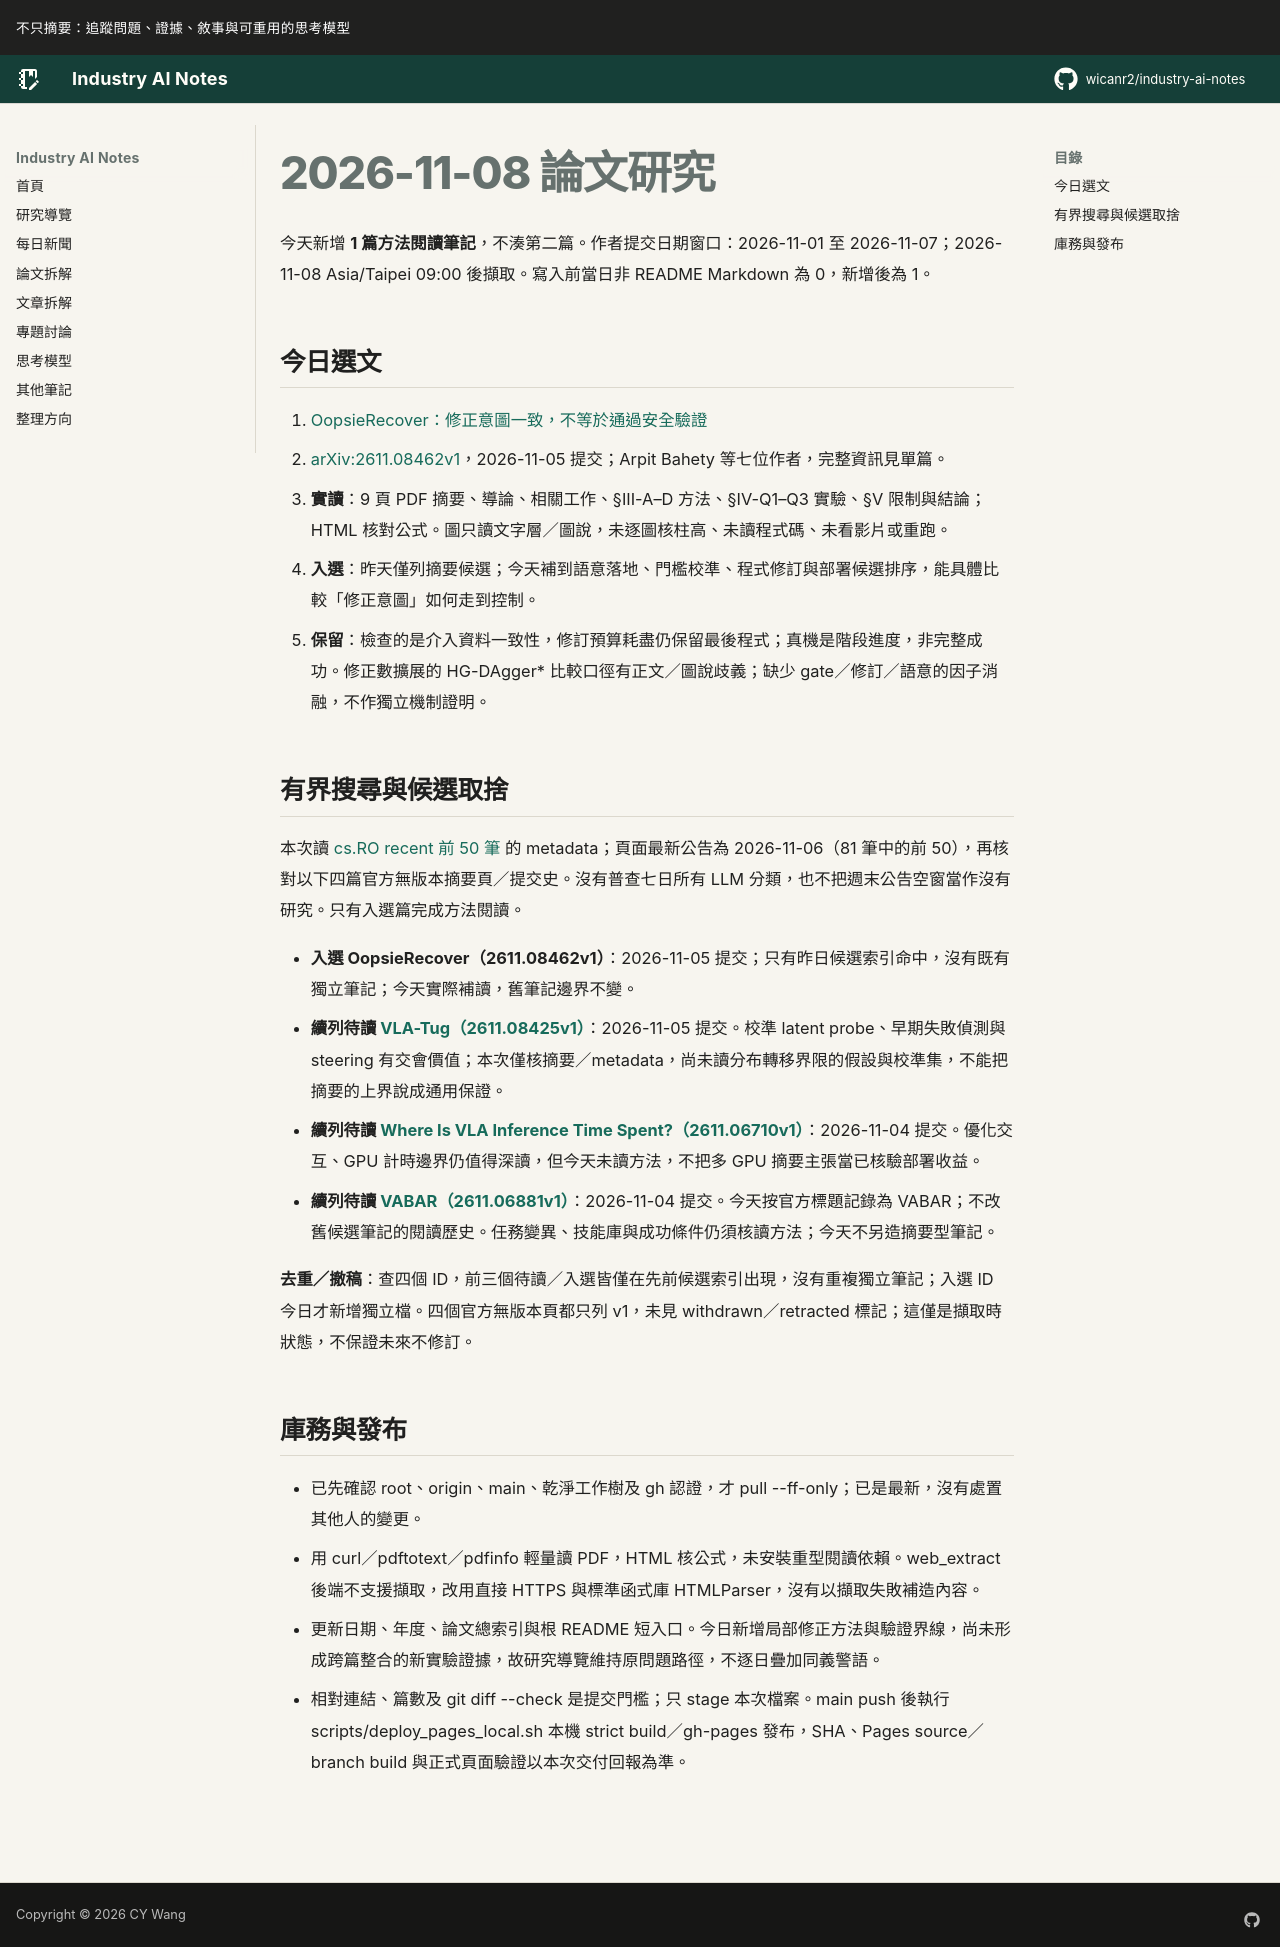

repository: wicanr2/industry-ai-notes · page: 論文拆解/2026/2026-11-08/index.html · generator: mkdocs

# 2026-11-08 論文研究

今天新增 **1 篇方法閱讀筆記**，不湊第二篇。作者提交日期窗口：2026-11-01 至 2026-11-07；2026-11-08 Asia/Taipei 09:00 後擷取。寫入前當日非 README Markdown 為 0，新增後為 1。

## 今日選文

1. [OopsieRecover：修正意圖一致，不等於通過安全驗證](./01-oopsierecover-修正意圖一致不等於通過安全驗證.md)
   - [arXiv:2611.08462v1](https://arxiv.org/abs/2611.08462v1)，2026-11-05 提交；Arpit Bahety 等七位作者，完整資訊見單篇。
   - **實讀**：9 頁 PDF 摘要、導論、相關工作、§III-A–D 方法、§IV-Q1–Q3 實驗、§V 限制與結論；HTML 核對公式。圖只讀文字層／圖說，未逐圖核柱高、未讀程式碼、未看影片或重跑。
   - **入選**：昨天僅列摘要候選；今天補到語意落地、門檻校準、程式修訂與部署候選排序，能具體比較「修正意圖」如何走到控制。
   - **保留**：檢查的是介入資料一致性，修訂預算耗盡仍保留最後程式；真機是階段進度，非完整成功。修正數擴展的 HG-DAgger* 比較口徑有正文／圖說歧義；缺少 gate／修訂／語意的因子消融，不作獨立機制證明。

## 有界搜尋與候選取捨

本次讀 [cs.RO recent 前 50 筆](https://arxiv.org/list/cs.RO/recent?skip=0&show=50) 的 metadata；頁面最新公告為 2026-11-06（81 筆中的前 50），再核對以下四篇官方無版本摘要頁／提交史。沒有普查七日所有 LLM 分類，也不把週末公告空窗當作沒有研究。只有入選篇完成方法閱讀。

- **入選 OopsieRecover（2611.08462v1）**：2026-11-05 提交；只有昨日候選索引命中，沒有既有獨立筆記；今天實際補讀，舊筆記邊界不變。
- **續列待讀 [VLA-Tug（2611.08425v1）](https://arxiv.org/abs/2611.08425)**：2026-11-05 提交。校準 latent probe、早期失敗偵測與 steering 有交會價值；本次僅核摘要／metadata，尚未讀分布轉移界限的假設與校準集，不能把摘要的上界說成通用保證。
- **續列待讀 [Where Is VLA Inference Time Spent?（2611.06710v1）](https://arxiv.org/abs/2611.06710)**：2026-11-04 提交。優化交互、GPU 計時邊界仍值得深讀，但今天未讀方法，不把多 GPU 摘要主張當已核驗部署收益。
- **續列待讀 [VABAR（2611.06881v1）](https://arxiv.org/abs/2611.06881)**：2026-11-04 提交。今天按官方標題記錄為 VABAR；不改舊候選筆記的閱讀歷史。任務變異、技能庫與成功條件仍須核讀方法；今天不另造摘要型筆記。

**去重／撤稿**：查四個 ID，前三個待讀／入選皆僅在先前候選索引出現，沒有重複獨立筆記；入選 ID 今日才新增獨立檔。四個官方無版本頁都只列 v1，未見 withdrawn／retracted 標記；這僅是擷取時狀態，不保證未來不修訂。

## 庫務與發布

- 已先確認 root、origin、main、乾淨工作樹及 gh 認證，才 pull --ff-only；已是最新，沒有處置其他人的變更。
- 用 curl／pdftotext／pdfinfo 輕量讀 PDF，HTML 核公式，未安裝重型閱讀依賴。web_extract 後端不支援擷取，改用直接 HTTPS 與標準函式庫 HTMLParser，沒有以擷取失敗補造內容。
- 更新日期、年度、論文總索引與根 README 短入口。今日新增局部修正方法與驗證界線，尚未形成跨篇整合的新實驗證據，故研究導覽維持原問題路徑，不逐日疊加同義警語。
- 相對連結、篇數及 git diff --check 是提交門檻；只 stage 本次檔案。main push 後執行 scripts/deploy_pages_local.sh 本機 strict build／gh-pages 發布，SHA、Pages source／branch build 與正式頁面驗證以本次交付回報為準。
